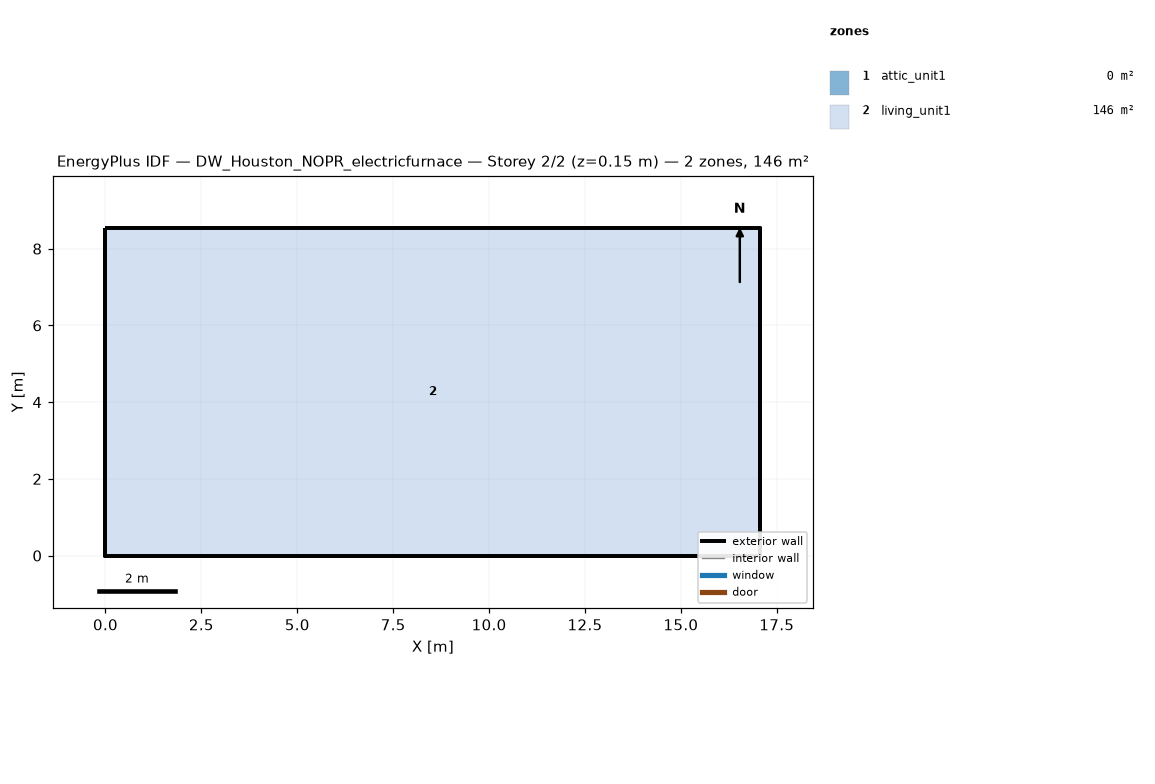
=== STOREY PLAN SPEC (per zone: floor XY polygon, exterior-wall plan segments, windows/doors) ===
zone 1: attic_unit1  (0.0 m²)
  exterior wall: (17.07, 0.00) – (17.07, 8.54) – (17.07, 4.27)  [12.8 m]
  exterior wall: (0.00, 8.54) – (0.00, 0.00) – (0.00, 4.27)  [12.8 m]
zone 2: living_unit1  (145.7 m²)
  floor: (0.00, 0.00) (0.00, 8.54) (17.07, 8.54) (17.07, 0.00)
  exterior wall: (0.00, 0.00) – (17.07, 0.00)  [17.1 m]
  exterior wall: (17.07, 0.00) – (17.07, 8.54)  [8.5 m]
  exterior wall: (17.07, 8.54) – (0.00, 8.54)  [17.1 m]
  exterior wall: (0.00, 8.54) – (0.00, 0.00)  [8.5 m]

=== DERIVED (storey summary) ===
Building: DW_Houston_NOPR_electricfurnace
Storey: 2 of 2  (floor level z = 0.15 m)
Storey gross floor area: 145.7 m²
Zones on this storey: 2
  - attic_unit1: floor 0.0 m²; exterior wall 25.6 m (5.7 m²); WWR 0.0%
  - living_unit1: floor 145.7 m²; exterior wall 51.2 m (117.1 m²); WWR 0.0%
Zone adjacency: (none detected)